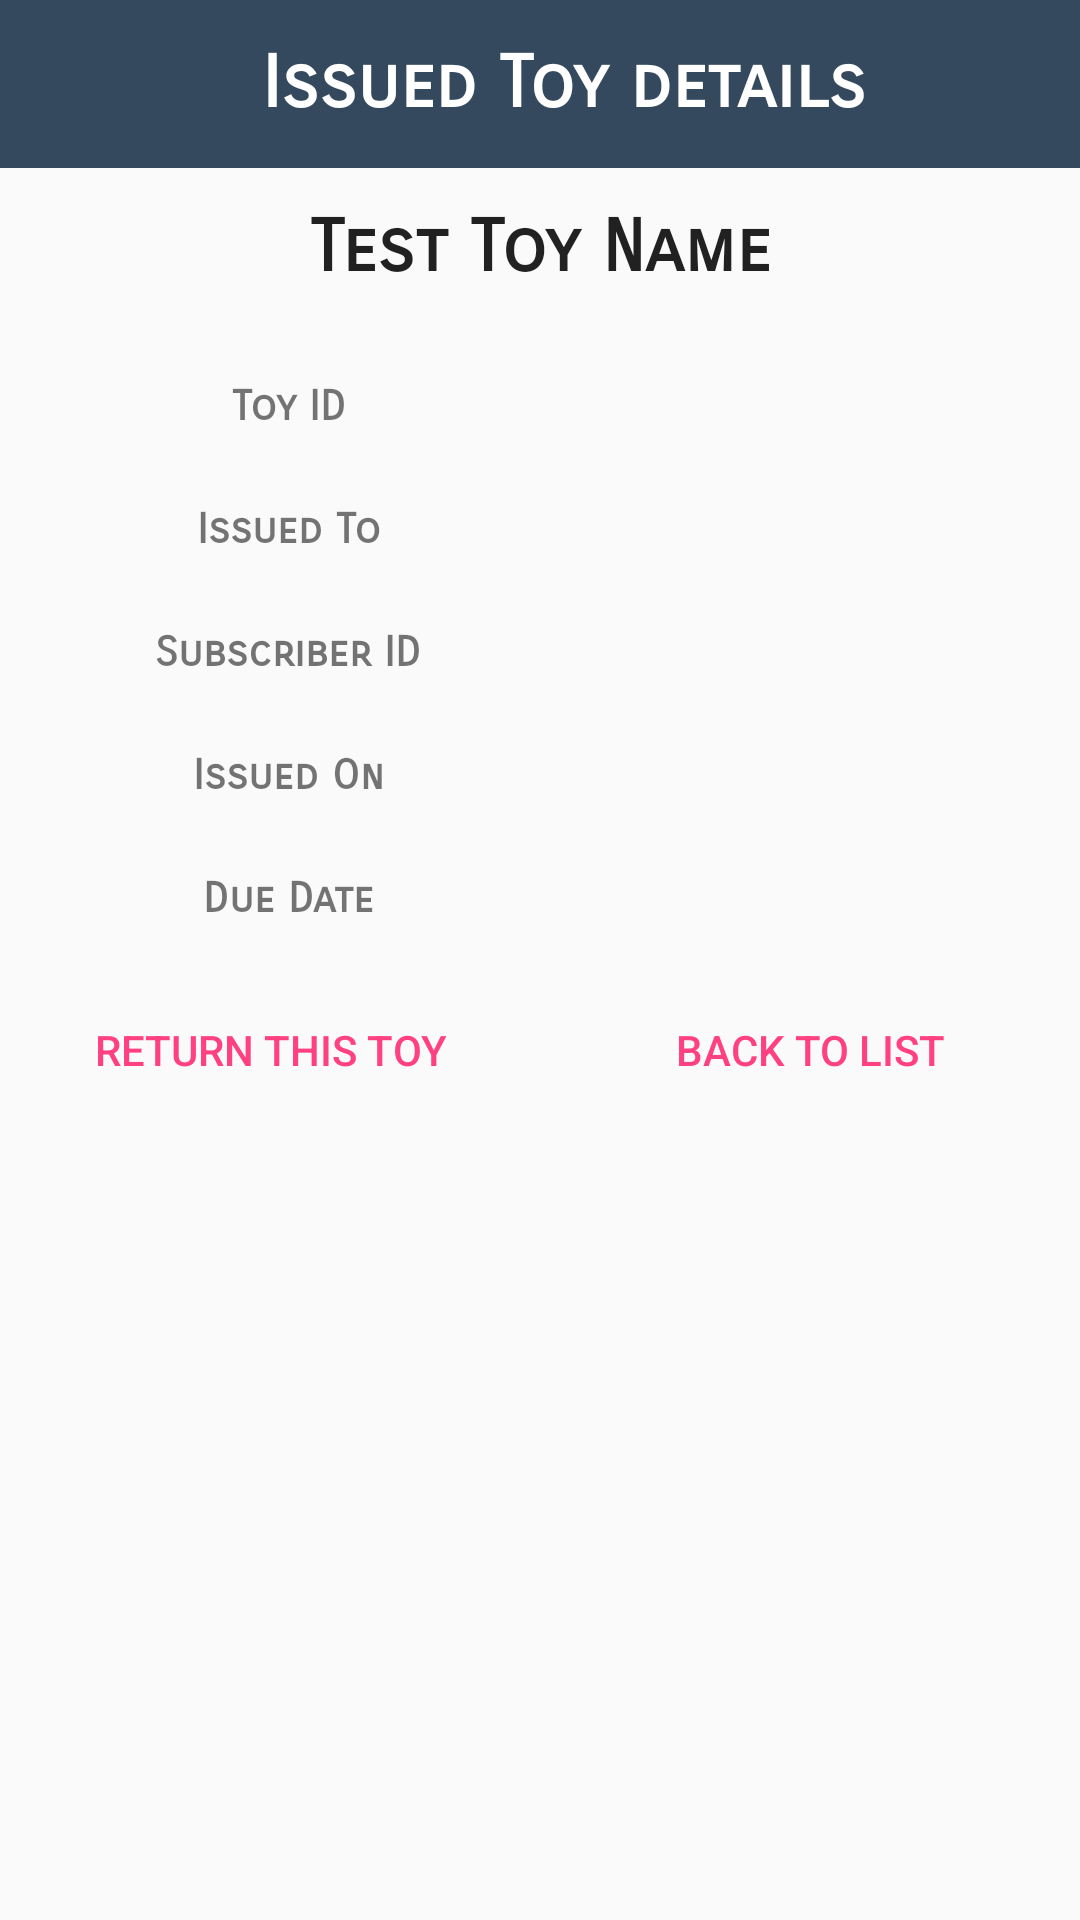

This screen was rendered from an Android layout file. Write that file and the resources it references.
<!-- AndroidManifest.xml: application theme AppTheme -->
<!-- res/layout/activity_issued_toy_detail.xml -->
<?xml version="1.0" encoding="utf-8"?>
<ScrollView
    xmlns:android="http://schemas.android.com/apk/res/android"
    xmlns:app="http://schemas.android.com/apk/res-auto"
    xmlns:tools="http://schemas.android.com/tools"
    android:layout_height="match_parent"
    android:layout_width="match_parent"
    >

    <LinearLayout
        android:layout_width="match_parent"
        android:layout_height="match_parent"
        android:orientation="vertical"
        android:gravity="center_horizontal"
        tools:context="com.example.anonymous.librarian.IssuedToyDetail">

        <android.support.v7.widget.Toolbar
            android:layout_width="match_parent"
            android:layout_height="?attr/actionBarSize"
            android:background="@color/colorPrimary"
            android:id="@+id/issued_toy_details_toolbar">

            <TextView
                android:layout_width="match_parent"
                android:layout_height="match_parent"
                android:textColor="@android:color/white"
                android:fontFamily="sans-serif-smallcaps"
                style="@style/TextAppearance.AppCompat.Headline"
                android:text="Issued Toy details"
                android:textStyle="bold"
                android:gravity="center"/>

        </android.support.v7.widget.Toolbar>

        <TextView
            android:id="@+id/issued_toy_details_toy_name"
            android:layout_width="match_parent"
            android:layout_height="wrap_content"
            android:text="Test Toy Name"
            style="@style/TextAppearance.AppCompat.Headline"
            android:layout_margin="12dp"
            android:textStyle="bold"
            android:fontFamily="sans-serif-smallcaps"
            android:gravity="center"
            android:layout_marginBottom="6dp"/>

        <LinearLayout
            android:padding="6dp"
            android:layout_width="match_parent"
            android:layout_height="wrap_content"
            android:orientation="vertical">

            <LinearLayout
                android:layout_margin="6dp"
                android:layout_width="match_parent"
                android:layout_height="0dp"
                android:layout_weight="1"
                android:orientation="horizontal">

                <TextView
                    android:layout_margin="6dp"
                    android:layout_width="0dp"
                    android:layout_height="wrap_content"
                    android:layout_weight="1"
                    android:text="Toy ID"
                    android:textStyle="bold"
                    android:gravity="center"
                    android:fontFamily="sans-serif-smallcaps"
                    android:layout_marginBottom="6dp"/>

                <TextView
                    android:layout_margin="6dp"
                    android:layout_width="0dp"
                    android:layout_height="wrap_content"
                    android:layout_weight="1"
                    tools:text="TL/12/13"
                    android:fontFamily="sans-serif-smallcaps"
                    android:id="@+id/issued_toy_details_toy_id"
                    android:gravity="center"
                    android:layout_marginBottom="6dp"/>

            </LinearLayout>

            <LinearLayout
                android:layout_margin="6dp"
                android:layout_width="match_parent"
                android:layout_height="0dp"
                android:layout_weight="1"
                android:orientation="horizontal">

                <TextView
                    android:layout_margin="6dp"
                    android:layout_width="0dp"
                    android:layout_height="wrap_content"
                    android:layout_weight="1"
                    android:text="Issued To"
                    android:textStyle="bold"
                    android:gravity="center"
                    android:fontFamily="sans-serif-smallcaps"
                    android:layout_marginBottom="6dp"/>

                <TextView
                    android:layout_margin="6dp"
                    android:layout_width="0dp"
                    android:layout_height="wrap_content"
                    android:layout_weight="1"
                    tools:text="Fardeen Panjwani"
                    android:fontFamily="sans-serif-smallcaps"
                    android:id="@+id/issued_toy_details_issued_to_name"
                    android:gravity="center"
                    android:layout_marginBottom="6dp"/>

            </LinearLayout>

            <LinearLayout
                android:layout_margin="6dp"
                android:layout_width="match_parent"
                android:layout_height="0dp"
                android:layout_weight="1"
                android:orientation="horizontal">

                <TextView
                    android:layout_margin="6dp"
                    android:layout_width="0dp"
                    android:layout_height="wrap_content"
                    android:layout_weight="1"
                    android:text="Subscriber ID"
                    android:textStyle="bold"
                    android:gravity="center"
                    android:fontFamily="sans-serif-smallcaps"
                    android:layout_marginBottom="6dp"/>

                <TextView
                    android:layout_margin="6dp"
                    android:layout_width="0dp"
                    android:layout_height="wrap_content"
                    android:layout_weight="1"
                    tools:text="SB/Lib/132"
                    android:fontFamily="sans-serif-smallcaps"
                    android:id="@+id/issued_toy_details_issued_to_id"
                    android:gravity="center"
                    android:layout_marginBottom="6dp"/>

            </LinearLayout>


            <LinearLayout
                android:layout_margin="6dp"
                android:layout_width="match_parent"
                android:layout_height="0dp"
                android:layout_weight="1"
                android:orientation="horizontal">

                <TextView
                    android:layout_margin="6dp"
                    android:layout_width="0dp"
                    android:layout_height="wrap_content"
                    android:layout_weight="1"
                    android:text="Issued On"
                    android:textStyle="bold"
                    android:gravity="center"
                    android:fontFamily="sans-serif-smallcaps"
                    android:layout_marginBottom="6dp"/>

                <TextView
                    android:layout_margin="6dp"
                    android:layout_width="0dp"
                    android:layout_height="wrap_content"
                    android:layout_weight="1"
                    tools:text="2017.12.12"
                    android:fontFamily="sans-serif-smallcaps"
                    android:id="@+id/issued_toy_details_issued_on"
                    android:gravity="center"
                    android:layout_marginBottom="6dp"/>

            </LinearLayout>

            <LinearLayout
                android:layout_margin="6dp"
                android:layout_width="match_parent"
                android:layout_height="0dp"
                android:layout_weight="1"
                android:orientation="horizontal">

                <TextView
                    android:layout_margin="6dp"
                    android:layout_width="0dp"
                    android:layout_height="wrap_content"
                    android:layout_weight="1"
                    android:text="Due Date"
                    android:textStyle="bold"
                    android:gravity="center"
                    android:fontFamily="sans-serif-smallcaps"
                    android:layout_marginBottom="6dp"/>

                <TextView
                    android:layout_margin="6dp"
                    android:layout_width="0dp"
                    android:layout_height="wrap_content"
                    android:layout_weight="1"
                    tools:text="2017.12.27"
                    android:fontFamily="sans-serif-smallcaps"
                    android:id="@+id/issued_toy_details_due_date"
                    android:gravity="center"
                    android:layout_marginBottom="6dp"/>

            </LinearLayout>

        </LinearLayout>

        <LinearLayout
            android:layout_width="match_parent"
            android:layout_height="wrap_content"
            android:orientation="horizontal">

            <Button
                android:layout_width="0dp"
                android:layout_weight="1"
                android:layout_height="match_parent"
                style="@style/Widget.AppCompat.Button.Borderless.Colored"
                android:text="RETURN THIS TOY"
                android:id="@+id/issued_toy_details_return_button"
                android:layout_marginBottom="6dp"/>

            <Button
                android:layout_width="0dp"
                android:layout_weight="1"
                android:layout_height="match_parent"
                style="@style/Widget.AppCompat.Button.Borderless.Colored"
                android:text="BACK TO LIST"
                android:id="@+id/issued_toy_details_back_button"
                android:layout_marginBottom="6dp"/>

        </LinearLayout>

    </LinearLayout>

</ScrollView>
<!-- resources referenced by this layout -->
<resources>
  <color name="colorPrimary">#34495E</color>
  <style name="AppTheme" parent="Theme.AppCompat.Light.NoActionBar">
          
          <item name="colorPrimary">@color/colorPrimary</item>
          <item name="colorPrimaryDark">@color/colorPrimaryDark</item>
          <item name="colorAccent">@color/colorAccent</item>
      </style>
  <color name="colorPrimaryDark">#212E3B</color>
  <color name="colorAccent">#FF4081</color>
</resources>
